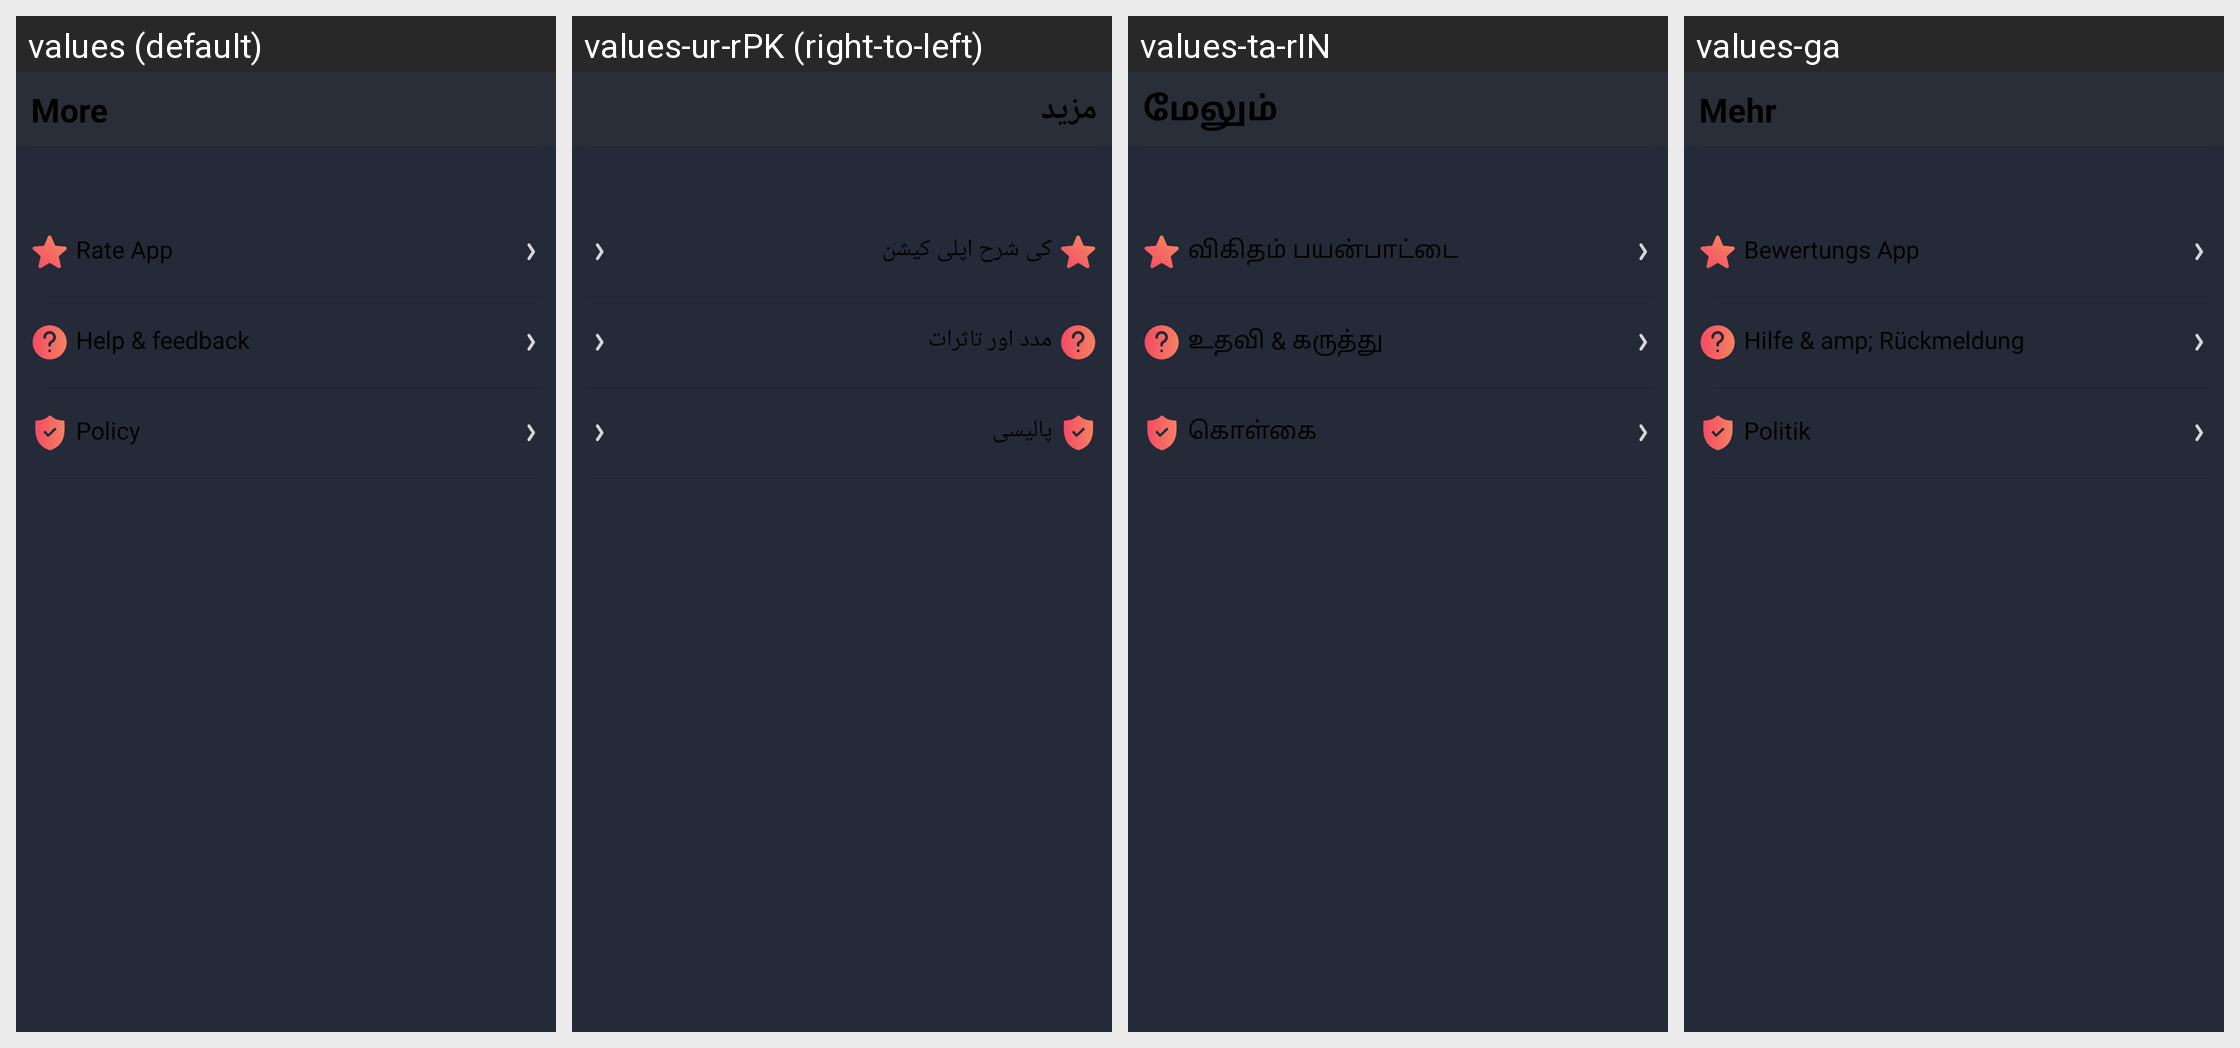

The same Android screen rendered under several of its app's locales, left to right. List the strings drawn on it with the default value and each locale's translation.
Android screen res/layout/fragment_more.xml rendered under 4 locales, left to right: values (default), values-ur-rPK (right-to-left), values-ta-rIN, values-ga. Device: Nexus 5 (rendered at 1080×1920; each locale shown at half size, 540×960, under a caption strip naming it); theme STYLE_APP.
Other locales in the repository, not shown: values-af, values-am, values-ar, values-az-rAZ, values-be-rBY, values-bg, values-bn, values-bn-rBD, values-bn-rIN, values-bs-rBA, values-ca, values-cs, values-da, values-de, values-el, values-en, values-en-rAU, values-en-rGB, values-en-rIN, values-eo, values-es, values-es-rUS, values-et-rEE, values-eu-rES, values-fa, values-fi, values-fr, values-fr-rCA, values-gl-rES, values-gu-rIN, values-hi, values-hr, values-hu, values-hy-rAM, values-in, values-is-rIS, values-it, values-iw, values-ja, values-ka-rGE, values-kk-rKZ, values-km-rKH, values-kn-rIN, values-ko, values-ky-rKG, values-lo-rLA, values-lt, values-lv, values-mk-rMK, values-ml-rIN, values-mn-rMN, values-mr-rIN, values-ms, values-ms-rMY, values-my-rMM, values-nb, values-ne-rNP, values-nl, values-nl-rBE, values-pa-rIN, values-pl, values-pt, values-pt-rPT, values-ro, values-ru, values-si-rLK, values-sk, values-sl, values-sq-rAL, values-sr, values-sv, values-sw, values-te-rIN, values-th, values-tl, values-tr, values-uk, values-uz-rUZ, values-vi, values-vi-rVN, values-zh, values-zh-rCN, values-zh-rHK, values-zh-rTW, values-zu.
Strings drawn on this screen, with the default value and each locale's value (text and hints the layout hard-codes, and strings that could not be matched under every locale, appear in the picture but are not listed):

text_more
  values: More
  values-ur-rPK: مزید
  values-ta-rIN: மேலும்
  values-ga: Mehr

text_rate_5_star_for_rgb_keyboard
  values: Rate App
  values-ur-rPK: کی شرح اپلی کیشن
  values-ta-rIN: விகிதம் பயன்பாட்டை
  values-ga: Bewertungs App

help_and_feedback
  values: Help & feedback
  values-ur-rPK: مدد اور تاثرات
  values-ta-rIN: உதவி & கருத்து
  values-ga: Hilfe & amp; Rückmeldung

text_policy_rgb_keyboard
  values: Policy
  values-ur-rPK: پالیسی
  values-ta-rIN: கொள்கை
  values-ga: Politik
